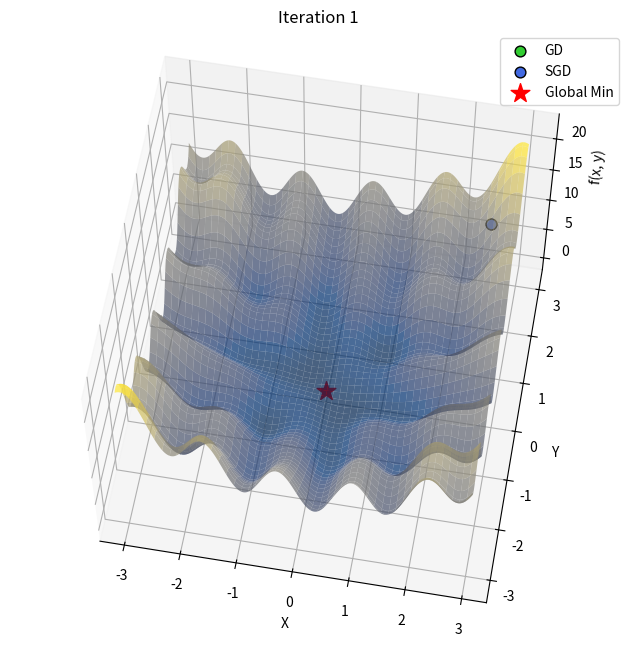

Reproduce this figure in Python. (Note: this script raises an exception after producing the figure.)
#!/usr/bin/env python3
# -*- coding: utf-8 -*-
"""
Created on Wed Sep 13 19:14:26 2023

@author: kaloyanparvanov
"""

import numpy as np
import matplotlib.pyplot as plt
from scipy.optimize import minimize

def f(x, y):
    return x**2 + y**2 + x*np.sin(5*y) + y*np.sin(5*x)

def gradient(x, y):
    df_dx = 2*x + np.sin(5*y) + 5*y*np.cos(5*x)
    df_dy = 2*y + np.sin(5*x) + 5*x*np.cos(5*y)
    return np.array([df_dx, df_dy])

# Parameters
learning_rate = 0.1
n_iterations = 100

# GD and SGD
start_point = np.array([2.5, 2.5])

theta_gd = np.array(start_point)
theta_sgd = np.array(start_point)

theta_history_gd = [theta_gd]
theta_history_sgd = [theta_sgd]

# Find the near-global minimum within our range
result = minimize(lambda t: f(t[0], t[1]), [0, 0]) # Starting from the point (0,0)
min_point = result.x
min_value = f(min_point[0], min_point[1])

for iteration in range(n_iterations):
    grad_gd = gradient(*theta_gd)
    theta_gd = theta_gd - learning_rate * grad_gd
    theta_history_gd.append(theta_gd)

    # Introduce some noise for SGD to mimic the effect of using a random data point.
    noisy_grad = gradient(*theta_sgd) + np.random.normal(scale=1.5, size=2)
    theta_sgd = theta_sgd - learning_rate * noisy_grad
    theta_history_sgd.append(theta_sgd)

# Plot
x = np.linspace(-3, 3, 300)  # Increased mesh density
y = np.linspace(-3, 3, 300)
X, Y = np.meshgrid(x, y)
Z = f(X, Y)

colors = {
    "gd": "limegreen",
    "sgd": "royalblue"
}

for i in range(n_iterations):
    for i in range(n_iterations):
        fig = plt.figure(figsize=(10, 8))
        ax = fig.add_subplot(111, projection='3d')
        
        ax.plot_surface(X, Y, Z, cmap='cividis', alpha=0.7)  # Changed colormap to viridis
    
        # Plot for GD
        if i > 0:
            ax.plot(*zip(*theta_history_gd[:i+1]), [f(*coords) for coords in theta_history_gd[:i+1]], color=colors["gd"], alpha=0.5)
        ax.scatter(*theta_history_gd[i], f(*theta_history_gd[i]), color=colors["gd"], label='GD', s=60, edgecolors='k')
    
        # Plot for SGD
        if i > 0:
            ax.plot(*zip(*theta_history_sgd[:i+1]), [f(*coords) for coords in theta_history_sgd[:i+1]], color=colors["sgd"], alpha=0.5)
        ax.scatter(*theta_history_sgd[i], f(*theta_history_sgd[i]), color=colors["sgd"], label='SGD', s=60, edgecolors='k')

        # Plot the global min
        ax.scatter(*min_point, min_value, color='red', marker='*', s=200, label='Global Min' if i == 0 else "")
    
        ax.view_init(elev=60, azim=-80)
        ax.legend(loc="upper right")  # Position legend at upper right
        ax.set_xlabel('X')
        ax.set_ylabel('Y')
        ax.set_zlabel('f(x, y)')
        ax.set_title(f"Iteration {i+1}")
    
        plt.savefig(f"/Users/<user>/Downloads/SGDvsGD/frame_{i}.png")
        plt.close()



